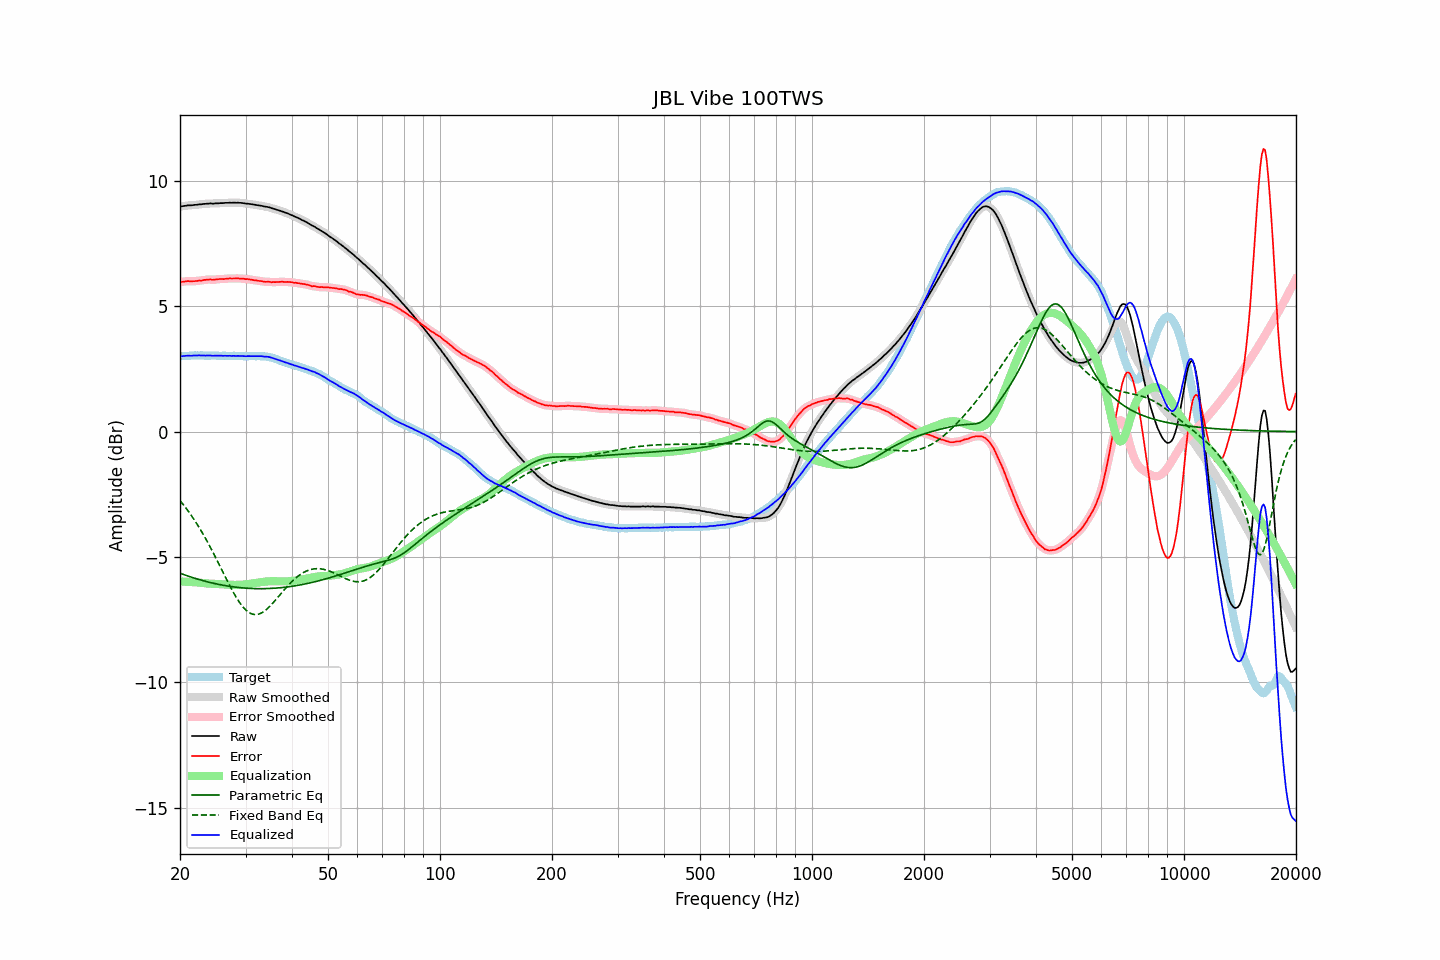

The file beside this chart, header and first rows:
frequency, raw, error, smoothed, error_smoothed, equalization, parametric_eq, fixed_band_eq, equalized_raw, equalized_smoothed, target
20.00, 8.97, 5.97, 8.97, 5.96, -5.97, -5.64, -2.75, 3.00, 3.00, 3.01
20.20, 8.98, 5.98, 8.98, 5.97, -5.98, -5.67, -2.83, 3.01, 3.01, 3.01
20.40, 8.99, 5.98, 8.99, 5.98, -5.98, -5.69, -2.91, 3.01, 3.01, 3.02
20.61, 9.00, 5.99, 9.00, 5.99, -5.98, -5.71, -2.99, 3.02, 3.02, 3.02
20.81, 9.01, 6.00, 9.01, 6.00, -5.99, -5.74, -3.07, 3.03, 3.03, 3.02
21.02, 9.02, 6.01, 9.02, 6.00, -5.99, -5.76, -3.16, 3.03, 3.03, 3.02
21.23, 9.02, 6.00, 9.02, 6.00, -5.99, -5.78, -3.25, 3.03, 3.03, 3.03
21.44, 9.02, 5.99, 9.03, 5.99, -6.00, -5.80, -3.34, 3.02, 3.03, 3.04
21.66, 9.03, 6.00, 9.03, 5.99, -6.00, -5.82, -3.43, 3.03, 3.03, 3.03
21.87, 9.04, 6.00, 9.04, 6.00, -6.00, -5.84, -3.53, 3.04, 3.03, 3.04
22.09, 9.04, 6.01, 9.05, 6.01, -6.01, -5.86, -3.63, 3.04, 3.04, 3.03
22.31, 9.05, 6.01, 9.05, 6.01, -6.01, -5.88, -3.73, 3.04, 3.04, 3.04
22.54, 9.06, 6.03, 9.06, 6.02, -6.02, -5.90, -3.83, 3.04, 3.04, 3.03
22.76, 9.06, 6.02, 9.07, 6.03, -6.03, -5.92, -3.94, 3.03, 3.04, 3.04
22.99, 9.07, 6.03, 9.07, 6.04, -6.04, -5.94, -4.04, 3.04, 3.04, 3.04
23.22, 9.08, 6.05, 9.08, 6.04, -6.05, -5.95, -4.16, 3.04, 3.03, 3.03
23.45, 9.08, 6.05, 9.09, 6.05, -6.05, -5.97, -4.27, 3.03, 3.04, 3.03
23.69, 9.09, 6.06, 9.09, 6.06, -6.05, -5.99, -4.39, 3.04, 3.04, 3.03
23.92, 9.09, 6.06, 9.10, 6.07, -6.06, -6.00, -4.50, 3.03, 3.04, 3.03
24.16, 9.10, 6.07, 9.10, 6.06, -6.06, -6.02, -4.63, 3.04, 3.03, 3.03
24.40, 9.09, 6.05, 9.10, 6.06, -6.07, -6.03, -4.75, 3.03, 3.03, 3.04
24.65, 9.09, 6.06, 9.10, 6.06, -6.07, -6.05, -4.87, 3.02, 3.03, 3.04
24.89, 9.10, 6.07, 9.10, 6.06, -6.07, -6.06, -5.00, 3.03, 3.03, 3.04
25.14, 9.10, 6.08, 9.10, 6.07, -6.07, -6.08, -5.13, 3.03, 3.03, 3.03
25.39, 9.10, 6.08, 9.11, 6.08, -6.08, -6.09, -5.25, 3.03, 3.03, 3.03
25.65, 9.11, 6.09, 9.11, 6.08, -6.08, -6.10, -5.38, 3.03, 3.03, 3.02
25.91, 9.11, 6.09, 9.11, 6.09, -6.09, -6.12, -5.51, 3.03, 3.03, 3.02
26.16, 9.11, 6.08, 9.12, 6.09, -6.09, -6.13, -5.64, 3.02, 3.03, 3.03
26.43, 9.12, 6.09, 9.12, 6.09, -6.10, -6.14, -5.77, 3.03, 3.02, 3.03
26.69, 9.12, 6.10, 9.12, 6.10, -6.10, -6.15, -5.90, 3.02, 3.02, 3.02
26.96, 9.12, 6.10, 9.13, 6.11, -6.10, -6.16, -6.02, 3.02, 3.02, 3.02
27.23, 9.13, 6.11, 9.13, 6.11, -6.11, -6.17, -6.15, 3.03, 3.02, 3.02
27.50, 9.12, 6.11, 9.13, 6.11, -6.11, -6.18, -6.27, 3.01, 3.02, 3.02
27.77, 9.13, 6.11, 9.13, 6.11, -6.11, -6.19, -6.39, 3.02, 3.02, 3.03
28.05, 9.13, 6.11, 9.13, 6.11, -6.11, -6.20, -6.50, 3.02, 3.02, 3.02
28.33, 9.12, 6.11, 9.13, 6.11, -6.11, -6.20, -6.61, 3.01, 3.02, 3.01
28.62, 9.13, 6.12, 9.13, 6.11, -6.11, -6.21, -6.71, 3.02, 3.02, 3.01
28.90, 9.12, 6.10, 9.13, 6.11, -6.11, -6.22, -6.81, 3.02, 3.02, 3.02
29.19, 9.12, 6.10, 9.12, 6.11, -6.10, -6.22, -6.90, 3.02, 3.02, 3.02
29.48, 9.11, 6.10, 9.11, 6.10, -6.10, -6.23, -6.98, 3.01, 3.01, 3.01
29.78, 9.10, 6.10, 9.10, 6.10, -6.09, -6.24, -7.05, 3.01, 3.01, 3.01
30.08, 9.09, 6.08, 9.10, 6.09, -6.09, -6.24, -7.12, 3.00, 3.01, 3.01
30.38, 9.09, 6.09, 9.09, 6.08, -6.08, -6.24, -7.17, 3.01, 3.01, 3.00
30.68, 9.08, 6.07, 9.08, 6.07, -6.07, -6.25, -7.21, 3.01, 3.01, 3.01
30.99, 9.07, 6.06, 9.07, 6.06, -6.06, -6.25, -7.25, 3.01, 3.01, 3.01
31.30, 9.06, 6.06, 9.06, 6.05, -6.05, -6.25, -7.27, 3.01, 3.01, 3.01
31.61, 9.05, 6.04, 9.05, 6.04, -6.04, -6.26, -7.29, 3.01, 3.01, 3.02
31.93, 9.04, 6.04, 9.04, 6.03, -6.03, -6.26, -7.29, 3.01, 3.01, 3.00
32.24, 9.03, 6.02, 9.03, 6.02, -6.02, -6.26, -7.29, 3.01, 3.01, 3.01
32.57, 9.02, 6.01, 9.02, 6.02, -6.01, -6.26, -7.27, 3.01, 3.01, 3.01
32.89, 9.01, 6.01, 9.01, 6.00, -6.00, -6.26, -7.25, 3.01, 3.01, 3.01
33.22, 9.00, 6.00, 9.00, 5.99, -6.00, -6.26, -7.22, 3.01, 3.00, 3.00
33.55, 8.98, 5.98, 8.99, 5.98, -5.99, -6.26, -7.18, 3.00, 3.00, 3.00
33.89, 8.97, 5.97, 8.97, 5.98, -5.98, -6.26, -7.13, 2.99, 2.99, 3.00
34.23, 8.96, 5.98, 8.96, 5.98, -5.97, -6.26, -7.08, 2.99, 2.99, 2.99
34.57, 8.95, 5.98, 8.95, 5.97, -5.97, -6.26, -7.02, 2.98, 2.98, 2.97
34.92, 8.93, 5.97, 8.93, 5.97, -5.97, -6.25, -6.96, 2.97, 2.97, 2.96
35.27, 8.91, 5.95, 8.91, 5.96, -5.97, -6.25, -6.89, 2.95, 2.95, 2.96
35.62, 8.89, 5.97, 8.89, 5.96, -5.97, -6.25, -6.82, 2.93, 2.93, 2.93
35.97, 8.87, 5.96, 8.87, 5.96, -5.97, -6.24, -6.75, 2.91, 2.91, 2.91
... 635 more rows
